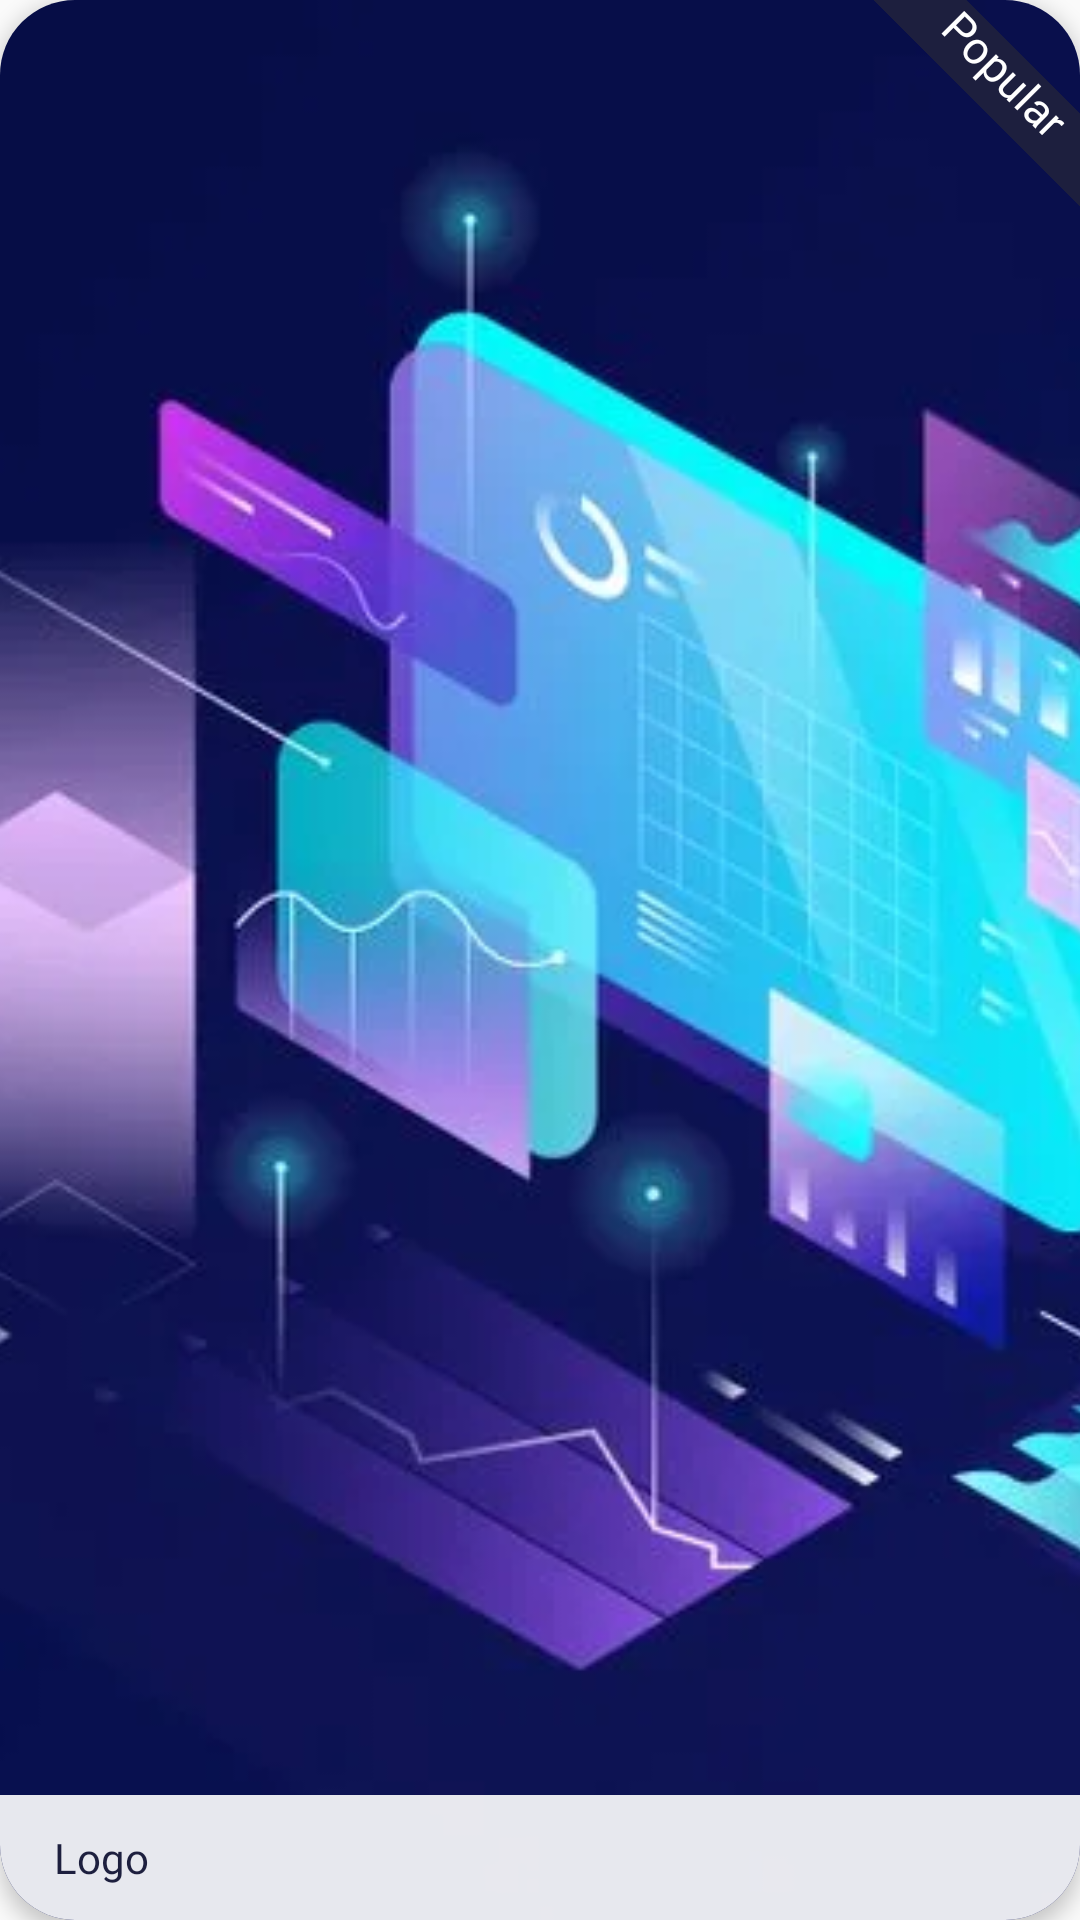

This screen was rendered from an Android layout file. Write that file and the resources it references.
<!-- AndroidManifest.xml: application theme AppTheme -->
<!-- res/layout/card_refer_item.xml -->
<?xml version="1.0" encoding="utf-8"?>
<androidx.cardview.widget.CardView xmlns:android="http://schemas.android.com/apk/res/android" xmlns:app="http://schemas.android.com/apk/res-auto"
    xmlns:tools="http://schemas.android.com/tools"
    android:layout_width="210dp"
    android:layout_height="190dp"
    android:layout_marginBottom="8dp"
    android:layout_marginStart="20dp"
    app:cardCornerRadius="25dp"
    app:cardElevation="4dp">
    <RelativeLayout
        android:layout_width="match_parent"
        android:layout_height="match_parent">
        <ImageView
            android:id="@+id/image"
            android:layout_width="match_parent"
            android:layout_height="match_parent"
            android:src="@drawable/image1"
            android:scaleType="centerCrop"
            android:importantForAccessibility="no"/>
        <TextView
            android:textSize="16sp"
            android:textColor="@color/color_selected"
            android:layout_gravity="bottom"
            android:id="@+id/card_label"
            android:background="#e6ffffff"
            android:padding="10dp"
            android:layout_width="match_parent"
            android:layout_height="wrap_content"
            android:layout_marginBottom="0dp"
            android:text=""
            android:layout_alignParentBottom="true"
            android:fontFamily="@font/sf_pro_semibold"
            android:layout_marginStart="0dp"
            android:layout_marginEnd="0dp"
            android:layout_alignParentStart="true"
            android:layout_alignParentEnd="true"/>
        <TextView
            android:textSize="15sp"
            android:textColor="@android:color/white"
            android:id="@+id/etiqueta"
            android:background="@color/active_dot_color"
            android:layout_width="160dp"
            android:layout_height="22dp"
            android:layout_marginTop="20dp"
            android:text="@string/popular"
            android:includeFontPadding="false"
            android:layout_alignParentTop="true"
            android:rotation="45"
            android:fontFamily="@font/sf_pro_"
            android:paddingStart="48dp"
            android:layout_marginEnd="-58dp"
            android:layout_alignParentEnd="true"
            tools:ignore="RtlSymmetry,VisualLintBounds" />

        <TextView
            android:id="@+id/title"
            android:layout_width="match_parent"
            android:layout_height="wrap_content"
            android:layout_alignTop="@+id/card_label"
            android:layout_alignParentStart="true"
            android:layout_alignParentEnd="true"
            android:layout_alignParentBottom="true"
            android:layout_marginStart="18dp"
            android:layout_marginTop="0dp"
            android:layout_marginEnd="18dp"
            android:layout_marginBottom="0dp"
            android:fontFamily="@font/sf_pro_semibold"
            android:gravity="center_vertical"
            android:text="@string/logo"
            android:textColor="@color/active_dot_color"
            android:textSize="14sp" />
    </RelativeLayout>
</androidx.cardview.widget.CardView>
<!-- resources referenced by this layout -->
<resources>
  <color name="active_dot_color">#1d1f3e</color>
  <color name="color_selected">#1d1f3e</color>
  <!-- drawable image1: webp bitmap (drawable, 16528 bytes) -->
  <string name="logo">Logo</string>
  <string name="popular">Popular</string>
  <style name="AppTheme" parent="Theme.AppCompat.Light.DarkActionBar">
      </style>
</resources>
